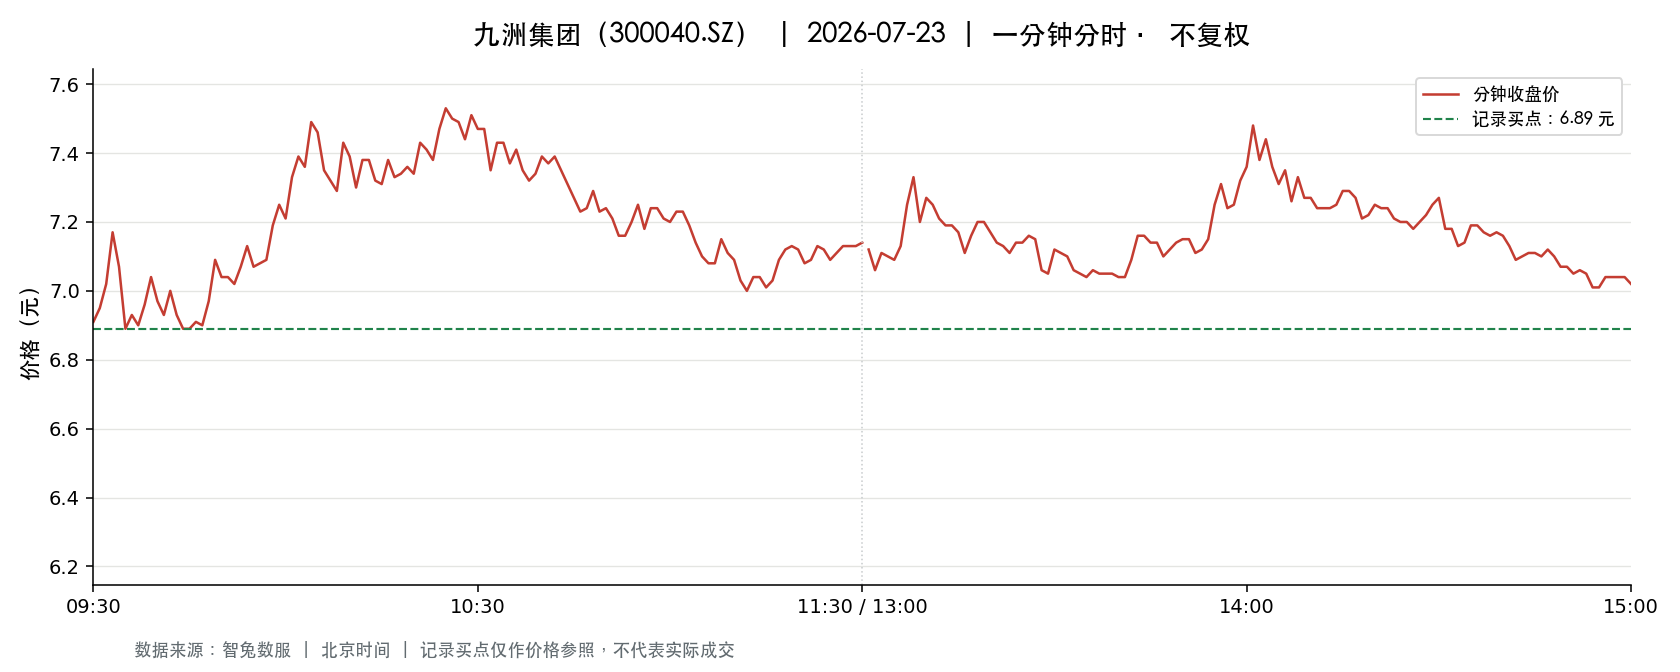

The table this chart was drawn from, first rows:
t, o, h, l, c, v, a, pc, sf
2026-07-23 09:30:00, 6.91, 6.91, 6.91, 6.91, 17971, 12417961, 7.25, 0.0
2026-07-23 09:31:00, 6.91, 7.0, 6.85, 6.95, 64191, 44326418, 6.91, 0.0
2026-07-23 09:32:00, 6.96, 7.1, 6.96, 7.02, 44523, 31288486, 6.95, 0.0
2026-07-23 09:33:00, 7.04, 7.19, 7.04, 7.17, 35265, 25184833, 7.02, 0.0
2026-07-23 09:34:00, 7.17, 7.24, 7.07, 7.07, 39001, 27928809, 7.17, 0.0
2026-07-23 09:35:00, 7.07, 7.1, 6.89, 6.89, 33084, 23137943, 7.07, 0.0
2026-07-23 09:36:00, 6.89, 6.98, 6.89, 6.93, 28722, 19903558, 6.89, 0.0
2026-07-23 09:37:00, 6.93, 6.96, 6.9, 6.9, 26993, 18696889, 6.93, 0.0
2026-07-23 09:38:00, 6.88, 6.96, 6.84, 6.96, 35419, 24352736, 6.9, 0.0
2026-07-23 09:39:00, 6.97, 7.04, 6.96, 7.04, 9957, 6955755, 6.96, 0.0
2026-07-23 09:40:00, 7.04, 7.04, 6.93, 6.97, 13214, 9220480, 7.04, 0.0
2026-07-23 09:41:00, 6.97, 6.99, 6.93, 6.93, 9153, 6368587, 6.97, 0.0
2026-07-23 09:42:00, 6.93, 7.0, 6.92, 7.0, 7971, 5538650, 6.93, 0.0
2026-07-23 09:43:00, 7.01, 7.04, 6.93, 6.93, 9698, 6763302, 7.0, 0.0
2026-07-23 09:44:00, 6.93, 6.94, 6.89, 6.89, 19373, 13404984, 6.93, 0.0
2026-07-23 09:45:00, 6.9, 6.9, 6.87, 6.89, 21276, 14636124, 6.89, 0.0
2026-07-23 09:46:00, 6.89, 6.92, 6.89, 6.91, 8792, 6062900, 6.89, 0.0
2026-07-23 09:47:00, 6.91, 6.91, 6.88, 6.9, 14570, 10047353, 6.91, 0.0
2026-07-23 09:48:00, 6.92, 6.97, 6.9, 6.97, 6199, 4303724, 6.9, 0.0
2026-07-23 09:49:00, 6.97, 7.14, 6.97, 7.09, 19737, 13890022, 6.97, 0.0
2026-07-23 09:50:00, 7.09, 7.09, 7.0, 7.04, 9275, 6529688, 7.09, 0.0
2026-07-23 09:51:00, 7.02, 7.06, 7.02, 7.04, 7546, 5319144, 7.04, 0.0
2026-07-23 09:52:00, 7.03, 7.04, 7.02, 7.02, 4541, 3193912, 7.04, 0.0
2026-07-23 09:53:00, 7.02, 7.09, 7.02, 7.07, 11937, 8440201, 7.02, 0.0
2026-07-23 09:54:00, 7.07, 7.13, 7.07, 7.13, 9235, 6564854, 7.07, 0.0
2026-07-23 09:55:00, 7.13, 7.13, 7.06, 7.07, 6979, 4956437, 7.13, 0.0
2026-07-23 09:56:00, 7.06, 7.09, 7.06, 7.08, 6453, 4564514, 7.07, 0.0
2026-07-23 09:57:00, 7.08, 7.1, 7.08, 7.09, 2951, 2092702, 7.08, 0.0
2026-07-23 09:58:00, 7.11, 7.19, 7.1, 7.19, 6614, 4729478, 7.09, 0.0
2026-07-23 09:59:00, 7.19, 7.25, 7.19, 7.25, 18044, 13016876, 7.19, 0.0
2026-07-23 10:00:00, 7.25, 7.29, 7.21, 7.21, 20939, 15197029, 7.25, 0.0
2026-07-23 10:01:00, 7.21, 7.37, 7.18, 7.33, 22845, 16680458, 7.21, 0.0
2026-07-23 10:02:00, 7.3, 7.39, 7.3, 7.39, 27379, 20098005, 7.33, 0.0
2026-07-23 10:03:00, 7.4, 7.43, 7.33, 7.36, 34246, 25259895, 7.39, 0.0
2026-07-23 10:04:00, 7.36, 7.49, 7.36, 7.49, 31947, 23724360, 7.36, 0.0
2026-07-23 10:05:00, 7.49, 7.54, 7.41, 7.46, 29342, 21969581, 7.49, 0.0
2026-07-23 10:06:00, 7.46, 7.46, 7.35, 7.35, 14344, 10626506, 7.46, 0.0
2026-07-23 10:07:00, 7.35, 7.35, 7.32, 7.32, 10316, 7571755, 7.35, 0.0
2026-07-23 10:08:00, 7.31, 7.31, 7.26, 7.29, 9427, 6874708, 7.32, 0.0
2026-07-23 10:09:00, 7.29, 7.44, 7.29, 7.43, 9224, 6811764, 7.29, 0.0
2026-07-23 10:10:00, 7.43, 7.43, 7.33, 7.39, 10103, 7452450, 7.43, 0.0
2026-07-23 10:11:00, 7.39, 7.39, 7.3, 7.3, 11279, 8290385, 7.39, 0.0
2026-07-23 10:12:00, 7.32, 7.4, 7.3, 7.38, 6472, 4761035, 7.3, 0.0
2026-07-23 10:13:00, 7.4, 7.4, 7.38, 7.38, 5716, 4228145, 7.38, 0.0
2026-07-23 10:14:00, 7.39, 7.39, 7.31, 7.32, 6684, 4911371, 7.38, 0.0
2026-07-23 10:15:00, 7.3, 7.32, 7.3, 7.31, 5017, 3666632, 7.32, 0.0
2026-07-23 10:16:00, 7.31, 7.38, 7.3, 7.38, 4756, 3493089, 7.31, 0.0
2026-07-23 10:17:00, 7.37, 7.38, 7.33, 7.33, 3546, 2610555, 7.38, 0.0
2026-07-23 10:18:00, 7.35, 7.35, 7.32, 7.34, 5294, 3885478, 7.33, 0.0
2026-07-23 10:19:00, 7.34, 7.36, 7.33, 7.36, 5038, 3700897, 7.34, 0.0
2026-07-23 10:20:00, 7.36, 7.38, 7.34, 7.34, 4626, 3403061, 7.36, 0.0
2026-07-23 10:21:00, 7.34, 7.43, 7.34, 7.43, 6590, 4867771, 7.34, 0.0
2026-07-23 10:22:00, 7.45, 7.45, 7.38, 7.41, 9946, 7378967, 7.43, 0.0
2026-07-23 10:23:00, 7.42, 7.42, 7.37, 7.38, 5102, 3771890, 7.41, 0.0
2026-07-23 10:24:00, 7.38, 7.47, 7.38, 7.47, 7132, 5297737, 7.38, 0.0
2026-07-23 10:25:00, 7.47, 7.53, 7.47, 7.53, 19702, 14780763, 7.47, 0.0
2026-07-23 10:26:00, 7.53, 7.53, 7.48, 7.5, 13743, 10330615, 7.53, 0.0
2026-07-23 10:27:00, 7.51, 7.51, 7.49, 7.49, 12976, 9732246, 7.5, 0.0
2026-07-23 10:28:00, 7.48, 7.49, 7.43, 7.44, 5412, 4036318, 7.49, 0.0
2026-07-23 10:29:00, 7.45, 7.51, 7.45, 7.51, 9571, 7160688, 7.44, 0.0
... 181 more rows
